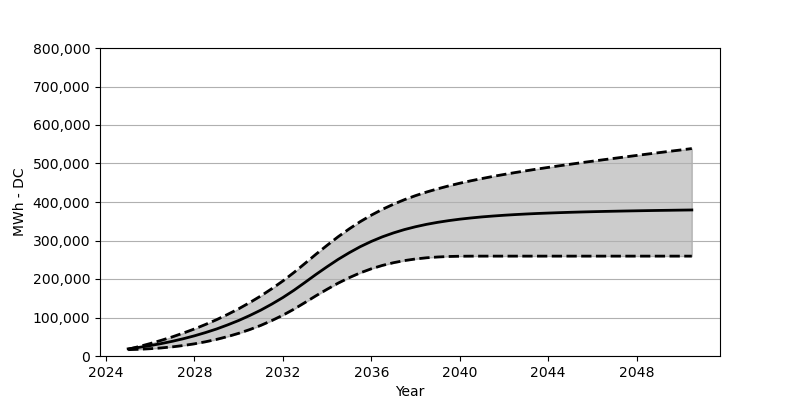

Source data for this figure (header and first rows):
Date, Low, Base, High
2025-01, 16453, 18566, 17587
2025-07, 17453, 22473, 24648
2026-01, 18958, 27071, 32380
2026-07, 20978, 32266, 40720
2027-01, 23751, 38215, 49740
2027-07, 27246, 44864, 59636
2028-01, 31627, 52410, 70306
2028-07, 36926, 60842, 81903
2029-01, 43173, 70203, 94408
2029-07, 50461, 80707, 107984
2030-01, 58946, 92274, 122716
2030-07, 68574, 105057, 138674
2031-01, 79532, 119190, 155972
2031-07, 91975, 134756, 174713
2032-01, 105974, 151889, 194949
2032-07, 121602, 170662, 216896
2033-01, 139003, 191238, 240658
2033-07, 156528, 211907, 264420
2034-01, 173414, 231947, 287584
2034-07, 189207, 250884, 309686
2035-01, 203464, 268244, 330210
2035-07, 215917, 283862, 348952
2036-01, 226535, 297614, 365848
2036-07, 235236, 309521, 380919
2037-01, 242338, 319716, 394259
2037-07, 247823, 328406, 406073
2038-01, 252060, 335757, 416577
2038-07, 255111, 341952, 425886
2039-01, 257163, 347189, 434267
2039-07, 258472, 351570, 441803
2040-01, 259111, 355374, 448782
2040-07, 259338, 358498, 455029
2041-01, 259410, 361271, 460895
2041-07, 259410, 363528, 466451
2042-01, 259410, 365570, 471513
2042-07, 259410, 367281, 476409
2043-01, 259410, 368817, 481100
2043-07, 259410, 370157, 485584
2044-01, 259410, 371270, 489873
2044-07, 259410, 372311, 494027
2045-01, 259410, 373250, 498109
2045-07, 259410, 374074, 502078
2046-01, 259410, 374816, 505965
2046-07, 259410, 375487, 509769
2047-01, 259410, 376064, 513511
2047-07, 259410, 376641, 517232
2048-01, 259410, 377167, 520933
2048-07, 259410, 377662, 524562
2049-01, 259410, 378105, 528128
2049-07, 259410, 378497, 531737
2050-01, 259410, 378919, 535211
2050-07, 259410, 379311, 538788
